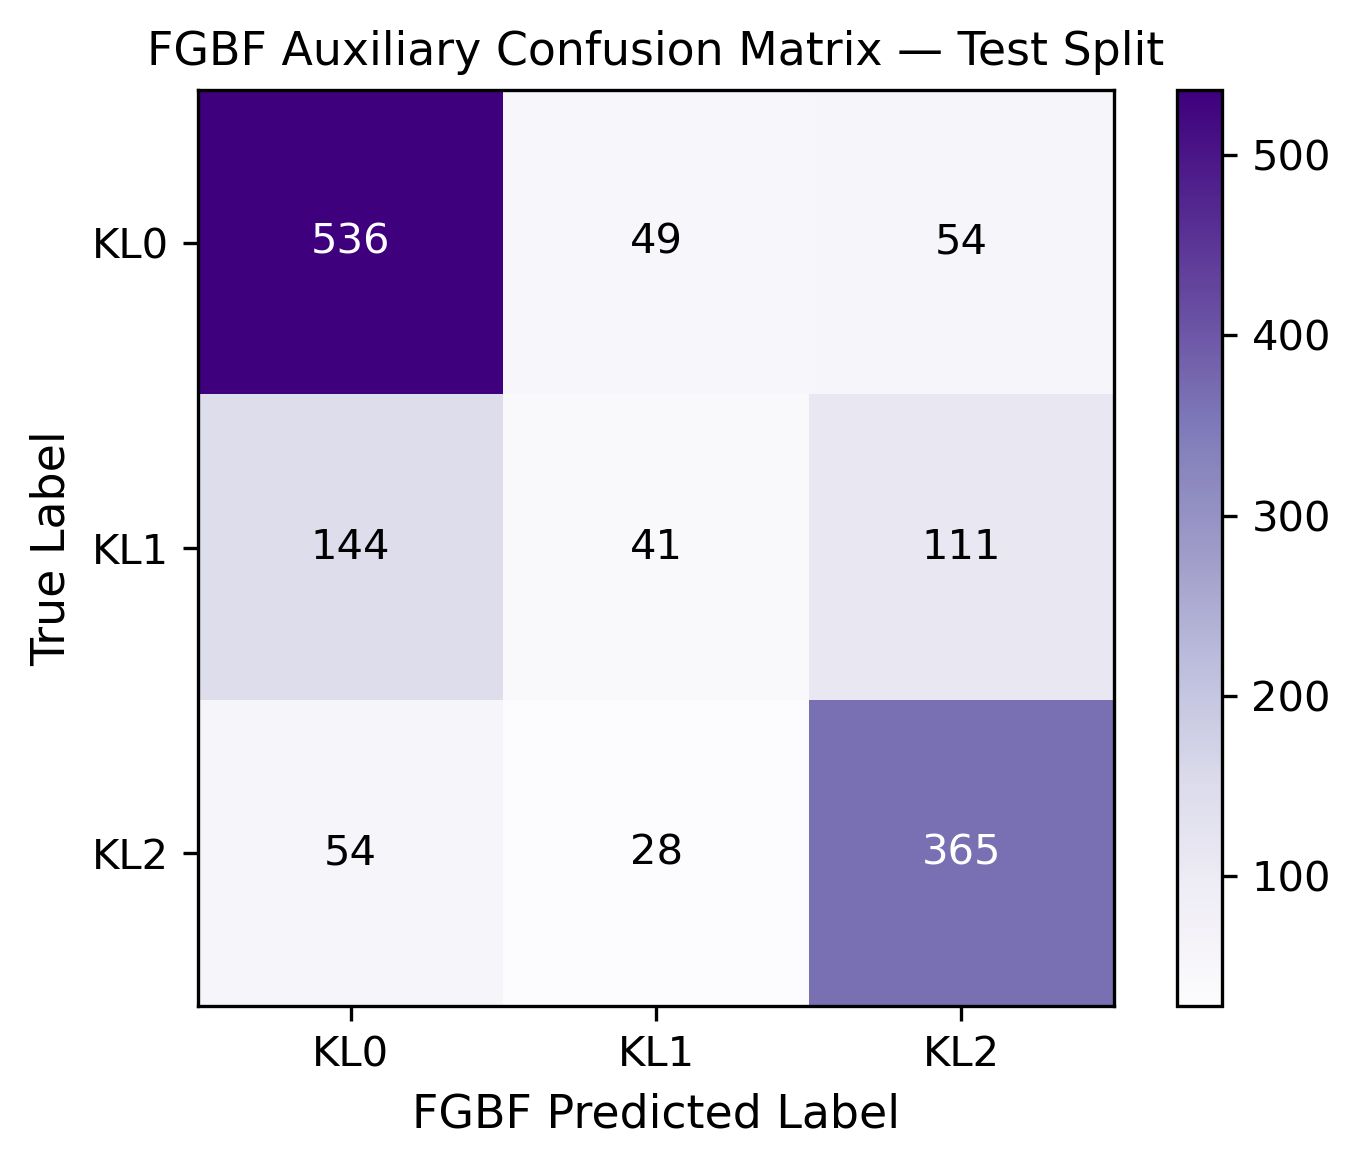

The file beside this chart, header and first rows:
true\pred, KL0, KL1, KL2
KL0, 536, 49, 54
KL1, 144, 41, 111
KL2, 54, 28, 365
